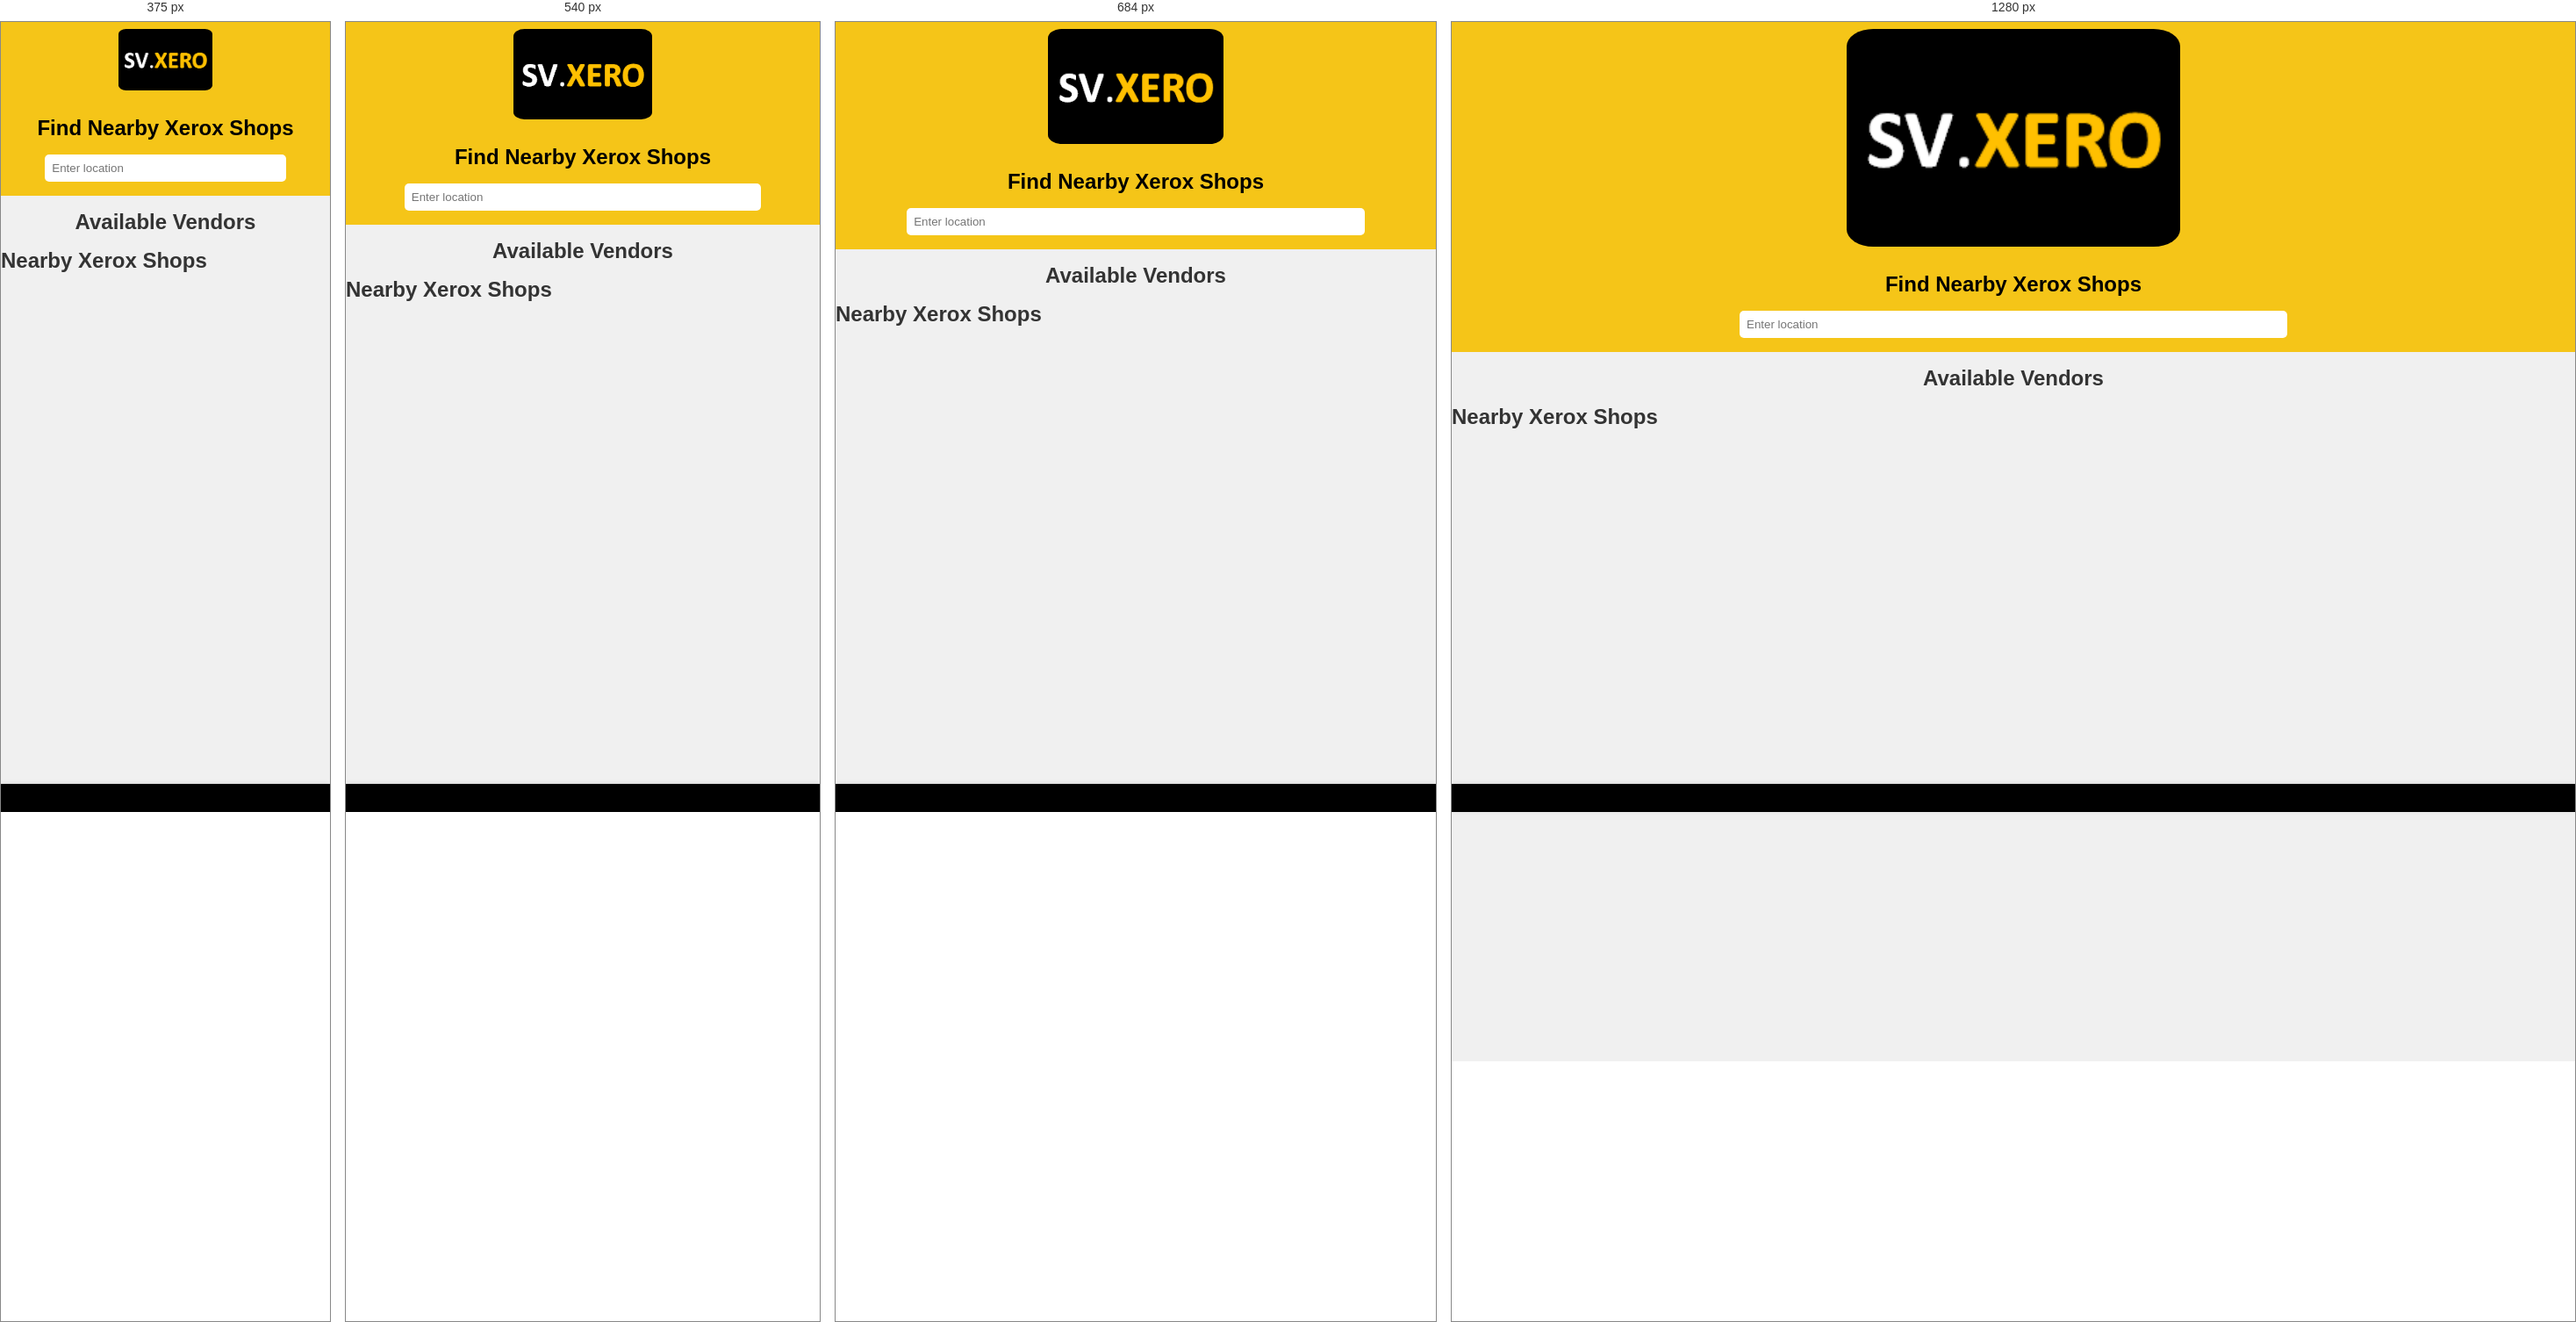
Rendered at 375 px, 540 px, 684 px and 1280 px, left to right.

<!-- file: index.html -->
<!DOCTYPE html>
<html lang="en">
<head>
    <meta charset="UTF-8">
    <meta name="viewport" content="width=device-width, initial-scale=1.0">
    <title>SV.XERO</title>
    <link rel="stylesheet" href="index.css">
    <link href="https://cdnjs.cloudflare.com/ajax/libs/remixicon/2.5.0/remixicon.css" rel="stylesheet">
    
</head>
<body>
    
<!--     <div id="loading">
        <img src="shop/LOGO.PNG" alt="App Logo">
        <div class="progress-bar"></div>
    </div> -->
    
    
        
        <!-- Rest of your content here -->
    
    <header>
        <div class="logo"><img src="shop/LOGO.PNG" style="height: 10%; width:30%; border-radius: 8%;" alt=""></div>     
    </header>

    <section class="hero">
        <h1>Find Nearby Xerox Shops</h1>
        <input type="text" placeholder="Enter location">
    </section>

    <section class="vendors">
        <div class="vendor-container">
            <h2 class="vendor-title">Available Vendors</h2>
            <div id="vendor-list" class="vendor-list"></div>
        </div>
    </section>


    <!-- <section id="map"> -->
        <h2>Nearby Xerox Shops</h2>
        <div id="map-container">
            
            <!-- <div id="map-container">
                <iframe 
                    src="https://www.google.com/maps/embed?pb=!1m18!1m12!1m3!1d3153.2306785516027!2d144.9630554153004!3d-37.81669897975139!2m3!1f0!2f0!3f0!3m2!1i1024!2i768!4f13.1!3m3!1m2!1s0x6ad642af0f11fd81%3A0x5045675218ce6e0!2sFlinders%20St%20Station!5e0!3m2!1sen!2sin!4v1590466075656!5m2!1sen!2sin" 
                    width="100%" 
                    height="300" 
                    frameborder="0" 
                    style="border:0;" 
                    allowfullscreen="" 
                    aria-hidden="false" 
                    tabindex="0">
                </iframe>
            </div> -->
            
        </div>
    <!-- </section> -->
   

    
    

    <nav class="bottom-nav">
        <a href="index.html" class="nav-item">
            <i  id="active" class="ri-home-4-line"></i>
            <span class="nav-text"></span>
        </a>
        <a href="order.html" class="nav-item">
            <i class="ri-upload-2-line"></i>
            <span class="nav-text"></span>
        </a>
        <a href="order-his.html" class="nav-item">
            <i class="ri-shopping-cart-line"></i>
            <span class="nav-text"></span>
        </a>
        <a href="profile.html" class="nav-item">
            <i class="ri-user-line"></i>
            <span class="nav-text"></span>
        </a>
      </nav>

    <script src="index.js"></script>
    
</body>
</html>


/* @media block from index.css */
@media (min-width: 768px) {
  .hero input {
      width: 50%;
  }

  .vendor-card {
      max-width: 350px;
  }
}

/* @media block from index.css */
@media (max-width: 600px) {
  .vendor-card {
      max-width: 100%; /* Full width on small screens */
      margin-bottom: 15px;
  }
}

/* @media block from index.css */
@media (max-width: 768px) {
  #map-container {
    padding-bottom: 75%; /* Increase aspect ratio for taller map on mobile */
  }
}

/* @media block from index.css */
@media (max-width: 480px) {
  #map-container {
    padding-bottom: 100%; /* Make the map square on very small screens */
  }
}